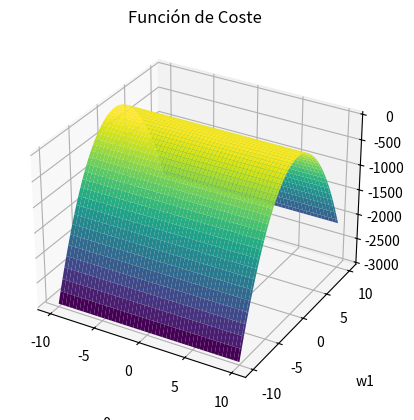

The matplotlib source for this figure:
import numpy as np
import matplotlib.pyplot as plt
from mpl_toolkits.mplot3d import Axes3D
from math import log
from math import sqrt
from math import pi

# Datos
x1 = np.array([1, 2, 3, 4, 5, 6, 7, 8, 9, 10])
x2 = np.array([1, 1, 1, 1, 1, 1, 1, 1, 1, 1])
X = np.column_stack((x1, x2))
Y = np.array([1.56, 1.95, 2.44, 3.05, 3.81, 4.77, 5.96, 7.45, 9.31, 11.64])
# w0 = -0.705, y w1 = 1.072
#W = np.array([-0.705, 1.072])

# Para poder representarlo en 3D hay que dar un rango para expresar w0 y w1
w0_vals = np.linspace(-10, 10, 100)
w1_vals = np.linspace(-10, 10, 100)
w0_mesh, w1_mesh = np.meshgrid(w0_vals, w1_vals)

# Calcular la función de coste para cada combinación de w0 y w1
J_vals = np.zeros_like(w0_mesh)
for i in range(len(w0_vals)):
    for j in range(len(w1_vals)):
        J_vals[i, j] = len(Y) * log(1 / sqrt(2 * pi)) - (1 / (2 * len(Y))) * np.sum((Y - (w0_vals[i]* X[:, 0]+ w1_vals[i] *  X[:, 1]))**2)

# Graficar en 3D
fig = plt.figure()
ax = plt.axes(projection='3d')

ax.plot_surface(w0_mesh, w1_mesh, J_vals, cmap='viridis')
ax.set_xlabel('w0', labelpad=20)
ax.set_ylabel('w1', labelpad=20)
ax.set_zlabel('log V(w)', labelpad=20)
ax.set_title('Función de Coste')
plt.show()

